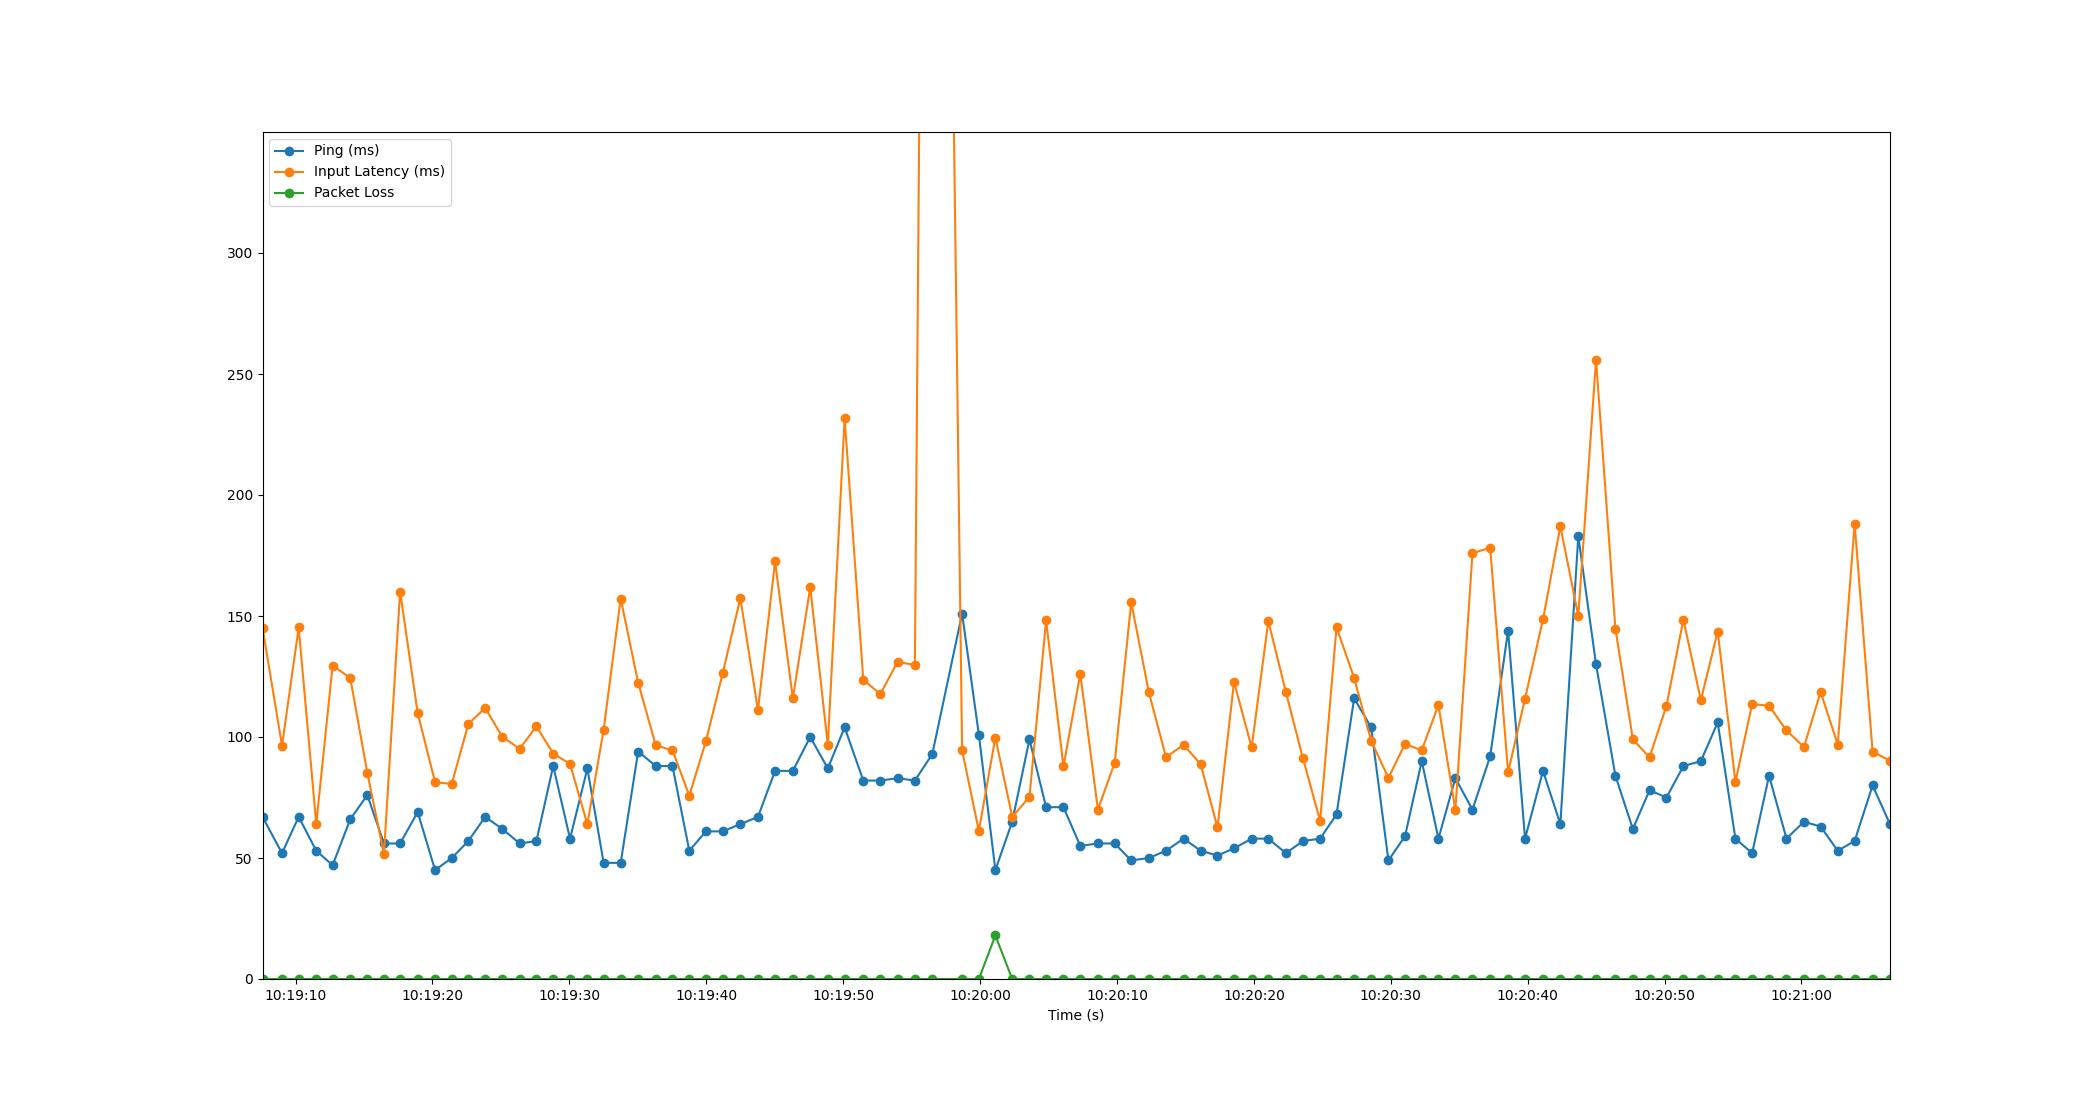

The table this chart was drawn from, first rows:
Time, Timestamp, Ping, Packet Loss, Input Latency
2.384185791015625e-06, 2023-07-12 10:19:07.583049, 67, 0, 145.1
1.425, 2023-07-12 10:19:09.007848, 52, 0, 96.43
2.643, 2023-07-12 10:19:10.226099, 67, 0, 145.3
3.927, 2023-07-12 10:19:11.510182, 53, 0, 64.09
5.121, 2023-07-12 10:19:12.704236, 47, 0, 129.5
6.409, 2023-07-12 10:19:13.992181, 66, 0, 124.4
7.659, 2023-07-12 10:19:15.242021, 76, 0, 85.14
8.871, 2023-07-12 10:19:16.453957, 56, 0, 51.71
10.05, 2023-07-12 10:19:17.634502, 56, 0, 160.1
11.33, 2023-07-12 10:19:18.917752, 69, 0, 109.9
12.61, 2023-07-12 10:19:20.188350, 45, 0, 81.32
13.82, 2023-07-12 10:19:21.405920, 50, 0, 80.59
15.04, 2023-07-12 10:19:22.619954, 57, 0, 105.4
16.26, 2023-07-12 10:19:23.845027, 67, 0, 112
17.52, 2023-07-12 10:19:25.105107, 62, 0, 100
18.78, 2023-07-12 10:19:26.366063, 56, 0, 95.15
20.01, 2023-07-12 10:19:27.592033, 57, 0, 104.4
21.24, 2023-07-12 10:19:28.818494, 88, 0, 93.16
22.46, 2023-07-12 10:19:30.046643, 58, 0, 88.86
23.73, 2023-07-12 10:19:31.314535, 87, 0, 63.95
24.92, 2023-07-12 10:19:32.501528, 48, 0, 103
26.16, 2023-07-12 10:19:33.746500, 48, 0, 157.2
27.44, 2023-07-12 10:19:35.025075, 94, 0, 122.5
28.72, 2023-07-12 10:19:36.306488, 88, 0, 96.55
29.95, 2023-07-12 10:19:37.529782, 88, 0, 94.55
31.18, 2023-07-12 10:19:38.760245, 53, 0, 75.73
32.39, 2023-07-12 10:19:39.974528, 61, 0, 98.3
33.62, 2023-07-12 10:19:41.206181, 61, 0, 126.5
34.91, 2023-07-12 10:19:42.488849, 64, 0, 157.4
36.19, 2023-07-12 10:19:43.773379, 67, 0, 111.1
37.44, 2023-07-12 10:19:45.025066, 86, 0, 172.5
38.74, 2023-07-12 10:19:46.322485, 86, 0, 115.9
40.01, 2023-07-12 10:19:47.591959, 100, 0, 161.8
41.3, 2023-07-12 10:19:48.878715, 87, 0, 96.72
42.52, 2023-07-12 10:19:50.105215, 104, 0, 231.8
43.89, 2023-07-12 10:19:51.469044, 82, 0, 123.7
45.13, 2023-07-12 10:19:52.716072, 82, 0, 117.7
46.39, 2023-07-12 10:19:53.968567, 83, 0, 131.1
47.66, 2023-07-12 10:19:55.238513, 82, 0, 129.7
48.93, 2023-07-12 10:19:56.513618, 93, 0, 1028
51.1, 2023-07-12 10:19:58.686533, 151, 0, 94.46
52.33, 2023-07-12 10:19:59.909532, 101, 0, 61.19
53.53, 2023-07-12 10:20:01.116925, 45, 18, 99.75
54.76, 2023-07-12 10:20:02.346433, 65, 0, 67.01
56.02, 2023-07-12 10:20:03.606561, 99, 0, 75.2
57.24, 2023-07-12 10:20:04.822402, 71, 0, 148.1
58.51, 2023-07-12 10:20:06.090239, 71, 0, 87.84
59.74, 2023-07-12 10:20:07.321032, 55, 0, 126.1
61.02, 2023-07-12 10:20:08.603742, 56, 0, 70.02
62.25, 2023-07-12 10:20:09.831848, 56, 0, 89.34
63.46, 2023-07-12 10:20:11.040338, 49, 0, 155.7
64.74, 2023-07-12 10:20:12.327613, 50, 0, 118.5
66, 2023-07-12 10:20:13.578379, 53, 0, 91.65
67.29, 2023-07-12 10:20:14.870515, 58, 0, 96.77
68.53, 2023-07-12 10:20:16.108270, 53, 0, 88.78
69.76, 2023-07-12 10:20:17.341234, 51, 0, 62.64
70.97, 2023-07-12 10:20:18.550549, 54, 0, 122.8
72.25, 2023-07-12 10:20:19.836973, 58, 0, 95.67
73.47, 2023-07-12 10:20:21.053913, 58, 0, 147.9
74.75, 2023-07-12 10:20:22.336642, 52, 0, 118.6
... 35 more rows
